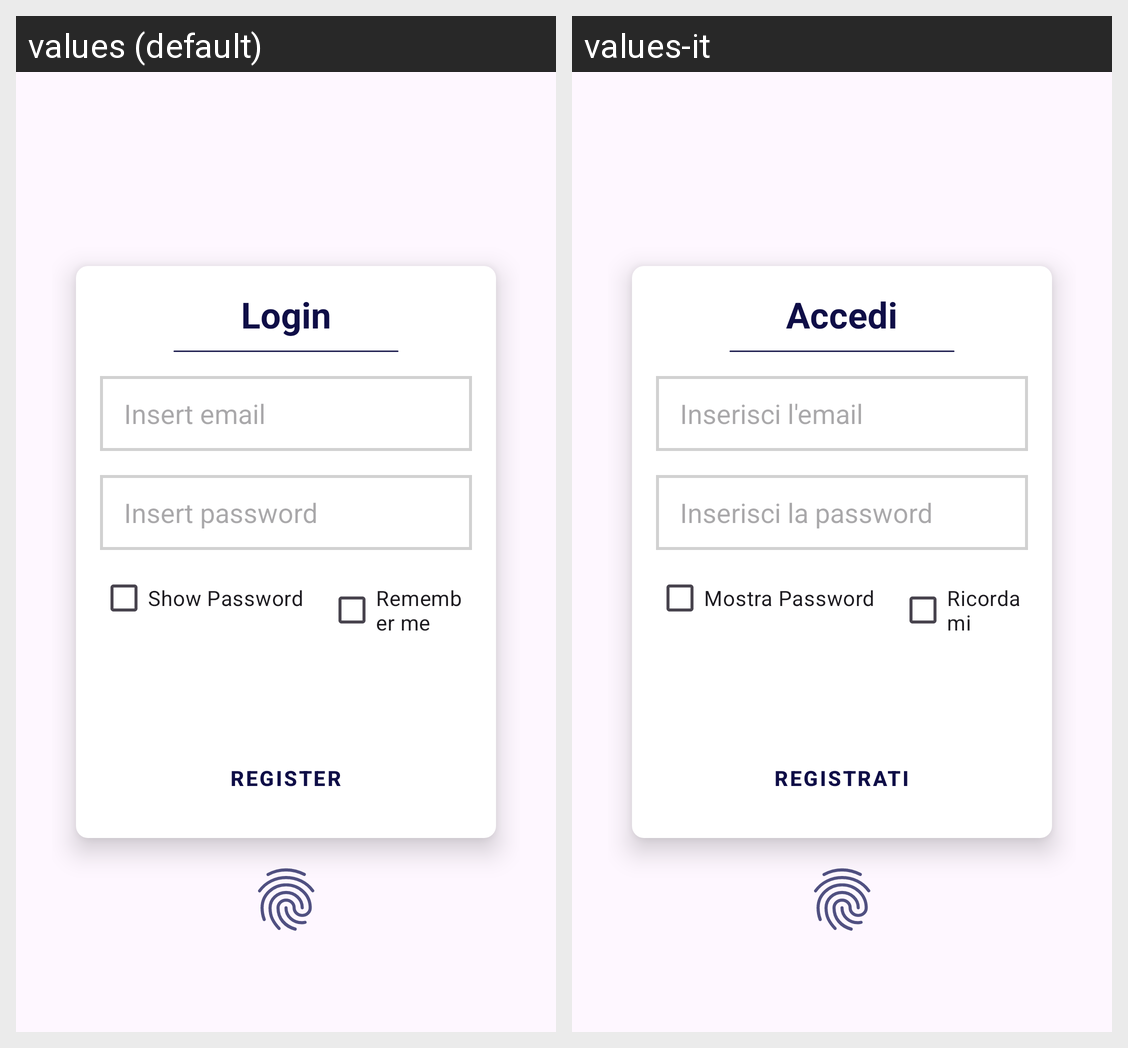

For this localized Android screen grid, give each drawn string resource with its value in every locale shown.
Android screen res/layout/activity_login.xml rendered under 2 locales, left to right: values (default), values-it. Device: Nexus 5 (rendered at 1080×1920; each locale shown at half size, 540×960, under a caption strip naming it); theme Theme.UnisaEat.
Strings drawn on this screen, with the default value and each locale's value (text and hints the layout hard-codes, and strings that could not be matched under every locale, appear in the picture but are not listed):

login
  values: Login
  values-it: Accedi

email_hint
  values: Insert email
  values-it: Inserisci l'email

password_hint
  values: Insert password
  values-it: Inserisci la password

show
  values: Show Password
  values-it: Mostra Password

remember
  values: Remember me
  values-it: Ricordami

register
  values: Register
  values-it: Registrati
